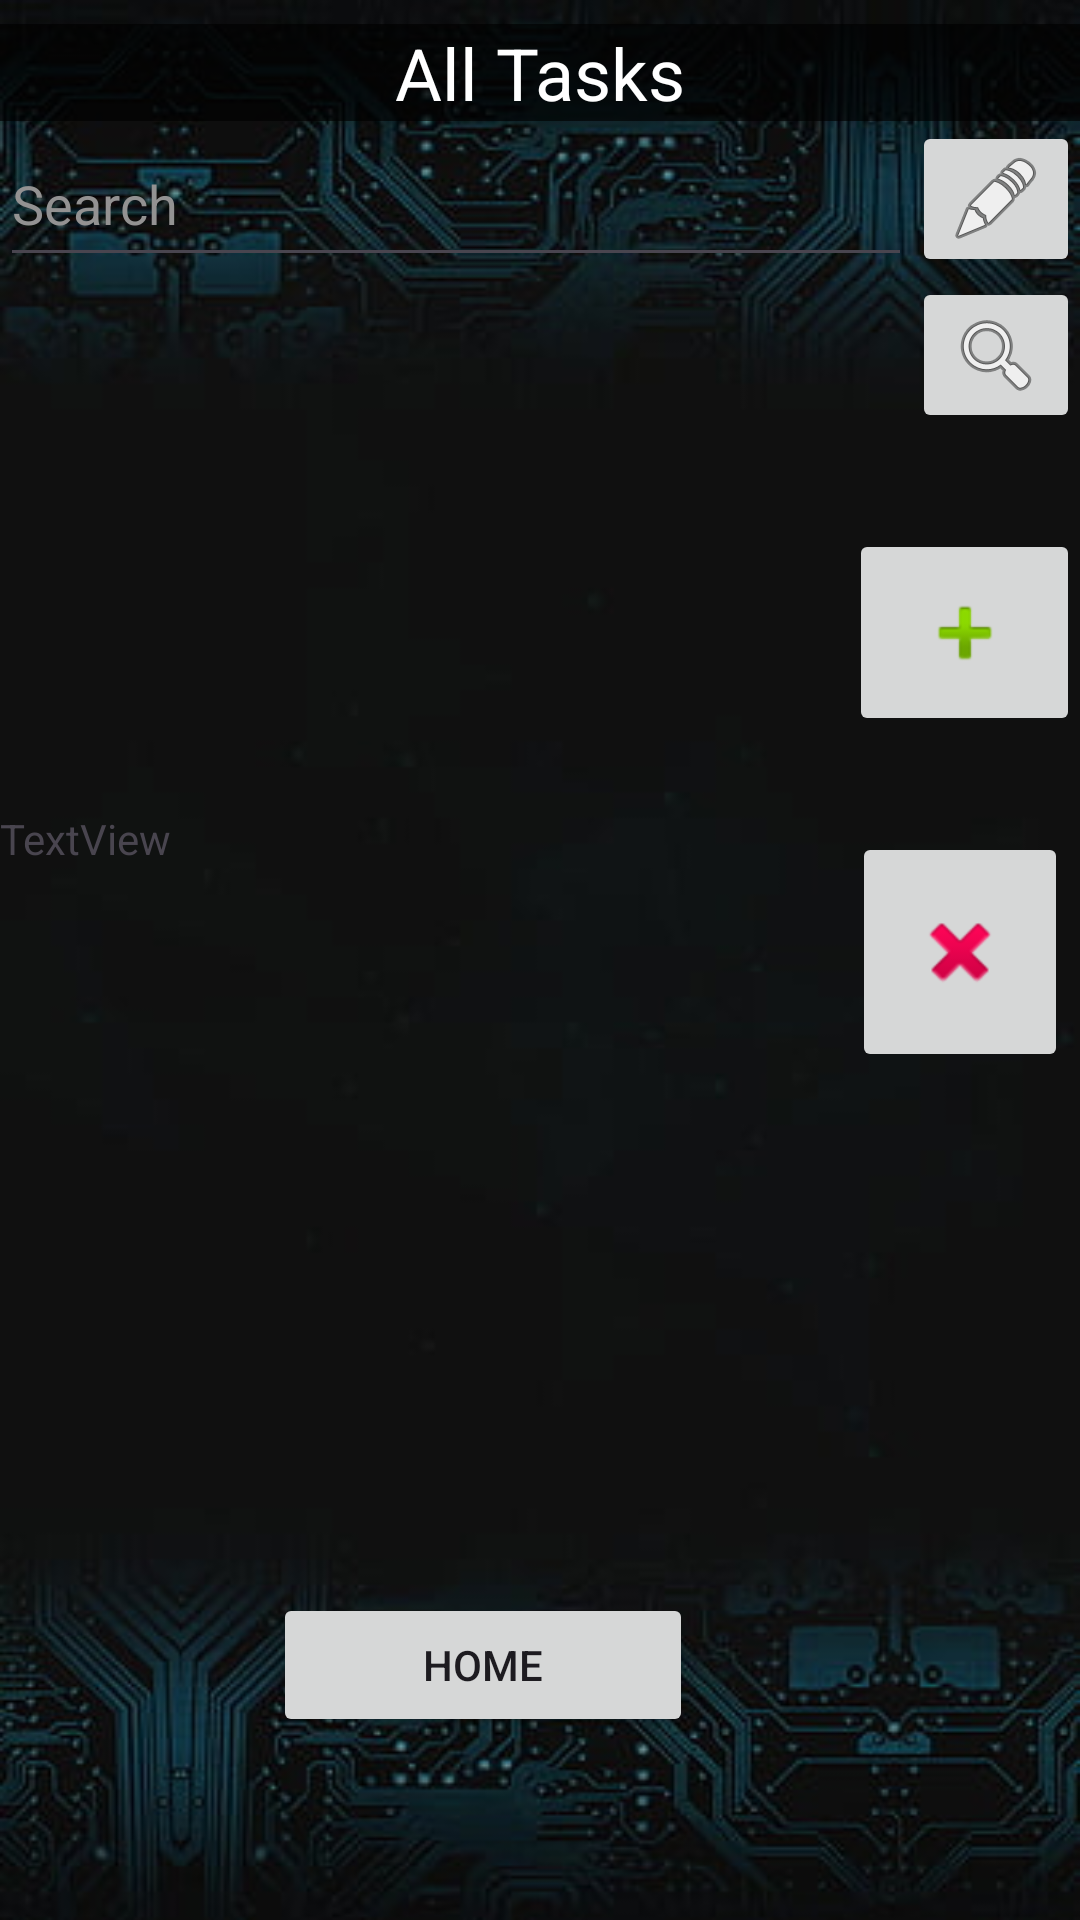

This screen was rendered from an Android layout file. Write that file and the resources it references.
<!-- AndroidManifest.xml: application theme Theme.BidBound -->
<!-- res/layout/fragment_afficher_list_taches.xml -->
<?xml version="1.0" encoding="utf-8"?>
<androidx.constraintlayout.widget.ConstraintLayout xmlns:android="http://schemas.android.com/apk/res/android"
    xmlns:app="http://schemas.android.com/apk/res-auto"
    xmlns:tools="http://schemas.android.com/tools"
    android:layout_width="match_parent"
    android:layout_height="match_parent"
    tools:context=".Taches.Fragments.AfficherListTachesFragment">

    

    <ImageView
        android:id="@+id/tasking"
        android:layout_width="0dp"
        android:layout_height="0dp"
        android:scaleType="centerCrop"
        app:layout_constraintBottom_toBottomOf="parent"
        app:layout_constraintEnd_toEndOf="parent"
        app:layout_constraintHorizontal_bias="1.0"
        app:layout_constraintStart_toStartOf="parent"
        app:layout_constraintTop_toTopOf="parent"
        app:layout_constraintVertical_bias="0.0"
        app:srcCompat="@drawable/wallpaper2" />

    
    <TextView
        android:id="@+id/title"
        android:layout_width="0dp"
        android:layout_height="wrap_content"
        android:layout_marginTop="8dp"
        android:background="#A8000000"
        android:gravity="center"
        android:text="All Tasks"
        android:textColor="#FFFFFF"
        android:textSize="24sp"
        app:layout_constraintEnd_toEndOf="parent"
        app:layout_constraintHorizontal_bias="0.0"
        app:layout_constraintStart_toStartOf="parent"
        app:layout_constraintTop_toTopOf="parent" />

    <LinearLayout
        android:id="@+id/linearLayout55"
        android:layout_width="0dp"
        android:layout_height="wrap_content"
        android:orientation="horizontal"
        app:layout_constraintEnd_toEndOf="parent"
        app:layout_constraintStart_toStartOf="parent"
        app:layout_constraintTop_toBottomOf="@+id/title">

        <EditText
            android:id="@+id/searchEditText"
            android:layout_width="319dp"
            android:layout_height="match_parent"
            android:layout_weight="1"
            android:inputType="text"
            android:hint="Search"
            android:textColorHint="#939292"
            android:textColor="#FFFFFF" />

        <ImageButton
            android:id="@+id/taskDetails"
            android:layout_width="wrap_content"
            android:layout_height="wrap_content"
            app:srcCompat="@android:drawable/ic_menu_edit"
            android:contentDescription="Edit task details" />
    </LinearLayout>


    

    <ImageButton
        android:id="@+id/searchButtonTasks"
        android:layout_width="wrap_content"
        android:layout_height="wrap_content"
        app:layout_constraintEnd_toEndOf="parent"
        app:layout_constraintTop_toBottomOf="@+id/linearLayout55"
        app:srcCompat="@android:drawable/ic_menu_search"
        android:contentDescription="Search tasks" />

    <ImageButton
        android:id="@+id/AddTaskB"
        android:layout_width="77dp"
        android:layout_height="69dp"
        android:layout_marginTop="32dp"
        app:layout_constraintEnd_toEndOf="parent"
        app:layout_constraintTop_toBottomOf="@+id/searchButtonTasks"
        app:srcCompat="@android:drawable/ic_input_add"
        android:contentDescription="Add a new task" />


    <ScrollView
        android:id="@+id/scrollView2"
        android:layout_width="359dp"
        android:layout_height="380dp"
        android:layout_marginBottom="176dp"

        app:layout_constraintBottom_toBottomOf="parent"
        app:layout_constraintStart_toStartOf="parent"
        app:layout_constraintTop_toBottomOf="@+id/linearLayout55"
        app:layout_constraintVertical_bias="0.341">

        <TextView
            android:id="@+id/tasksDataView"
            android:layout_width="418dp"
            android:layout_height="wrap_content"
            android:layout_gravity="center_vertical"
            android:text="TextView" />
    </ScrollView>

    <ImageButton
        android:id="@+id/deleteButton"
        android:layout_width="72dp"
        android:layout_height="80dp"
        android:layout_marginTop="32dp"
        android:layout_marginEnd="4dp"
        app:layout_constraintEnd_toEndOf="@+id/tasking"
        app:layout_constraintTop_toBottomOf="@+id/AddTaskB"
        app:srcCompat="@android:drawable/ic_delete"
        android:contentDescription="Delete selected task" />

    <Button
        android:id="@+id/HomeTask"
        android:layout_width="140dp"
        android:layout_height="48dp"
        android:text="Home"
        android:visibility="visible"
        app:layout_constraintBottom_toBottomOf="parent"
        app:layout_constraintEnd_toEndOf="parent"
        app:layout_constraintHorizontal_bias="0.413"
        app:layout_constraintStart_toStartOf="parent"
        app:layout_constraintTop_toBottomOf="@+id/scrollView2" />


</androidx.constraintlayout.widget.ConstraintLayout>
<!-- resources referenced by this layout -->
<resources>
  <!-- drawable wallpaper2: jpg bitmap (drawable, 20620 bytes) -->
  <style name="Theme.BidBound" parent="Base.Theme.BidBound" />
  <style name="Base.Theme.BidBound" parent="Theme.Material3.DayNight.NoActionBar">
          
          
      </style>
</resources>
